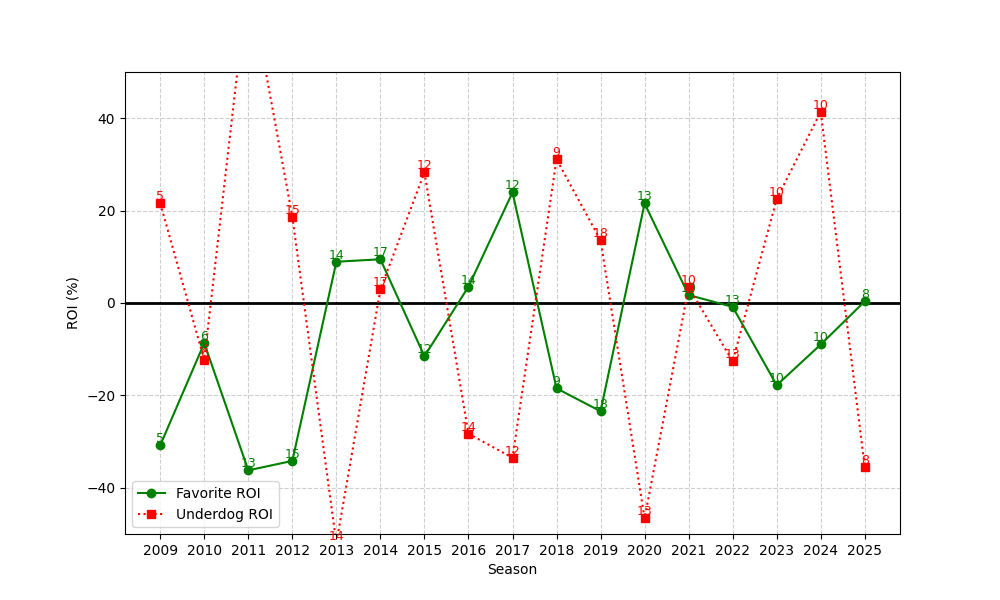

Values plotted in this chart, from the file beside it:
season, n, favorite_roi, underdog_roi
2009, 5, -30.8, 21.6
2010, 6, -8.665, -12.34
2011, 13, -36.22, 70.76
2012, 15, -34.18, 18.68
2013, 14, 8.93, -52.0
2014, 17, 9.463, 2.941
2015, 12, -11.53, 28.26
2016, 14, 3.531, -28.29
2017, 12, 23.93, -33.5
2018, 9, -18.47, 31.1
2019, 18, -23.43, 13.56
2020, 13, 21.54, -46.61
2021, 10, 1.721, 3.409
2022, 13, -0.836, -12.62
2023, 10, -17.79, 22.5
2024, 10, -8.982, 41.4
2025, 8, 0.37, -35.55
